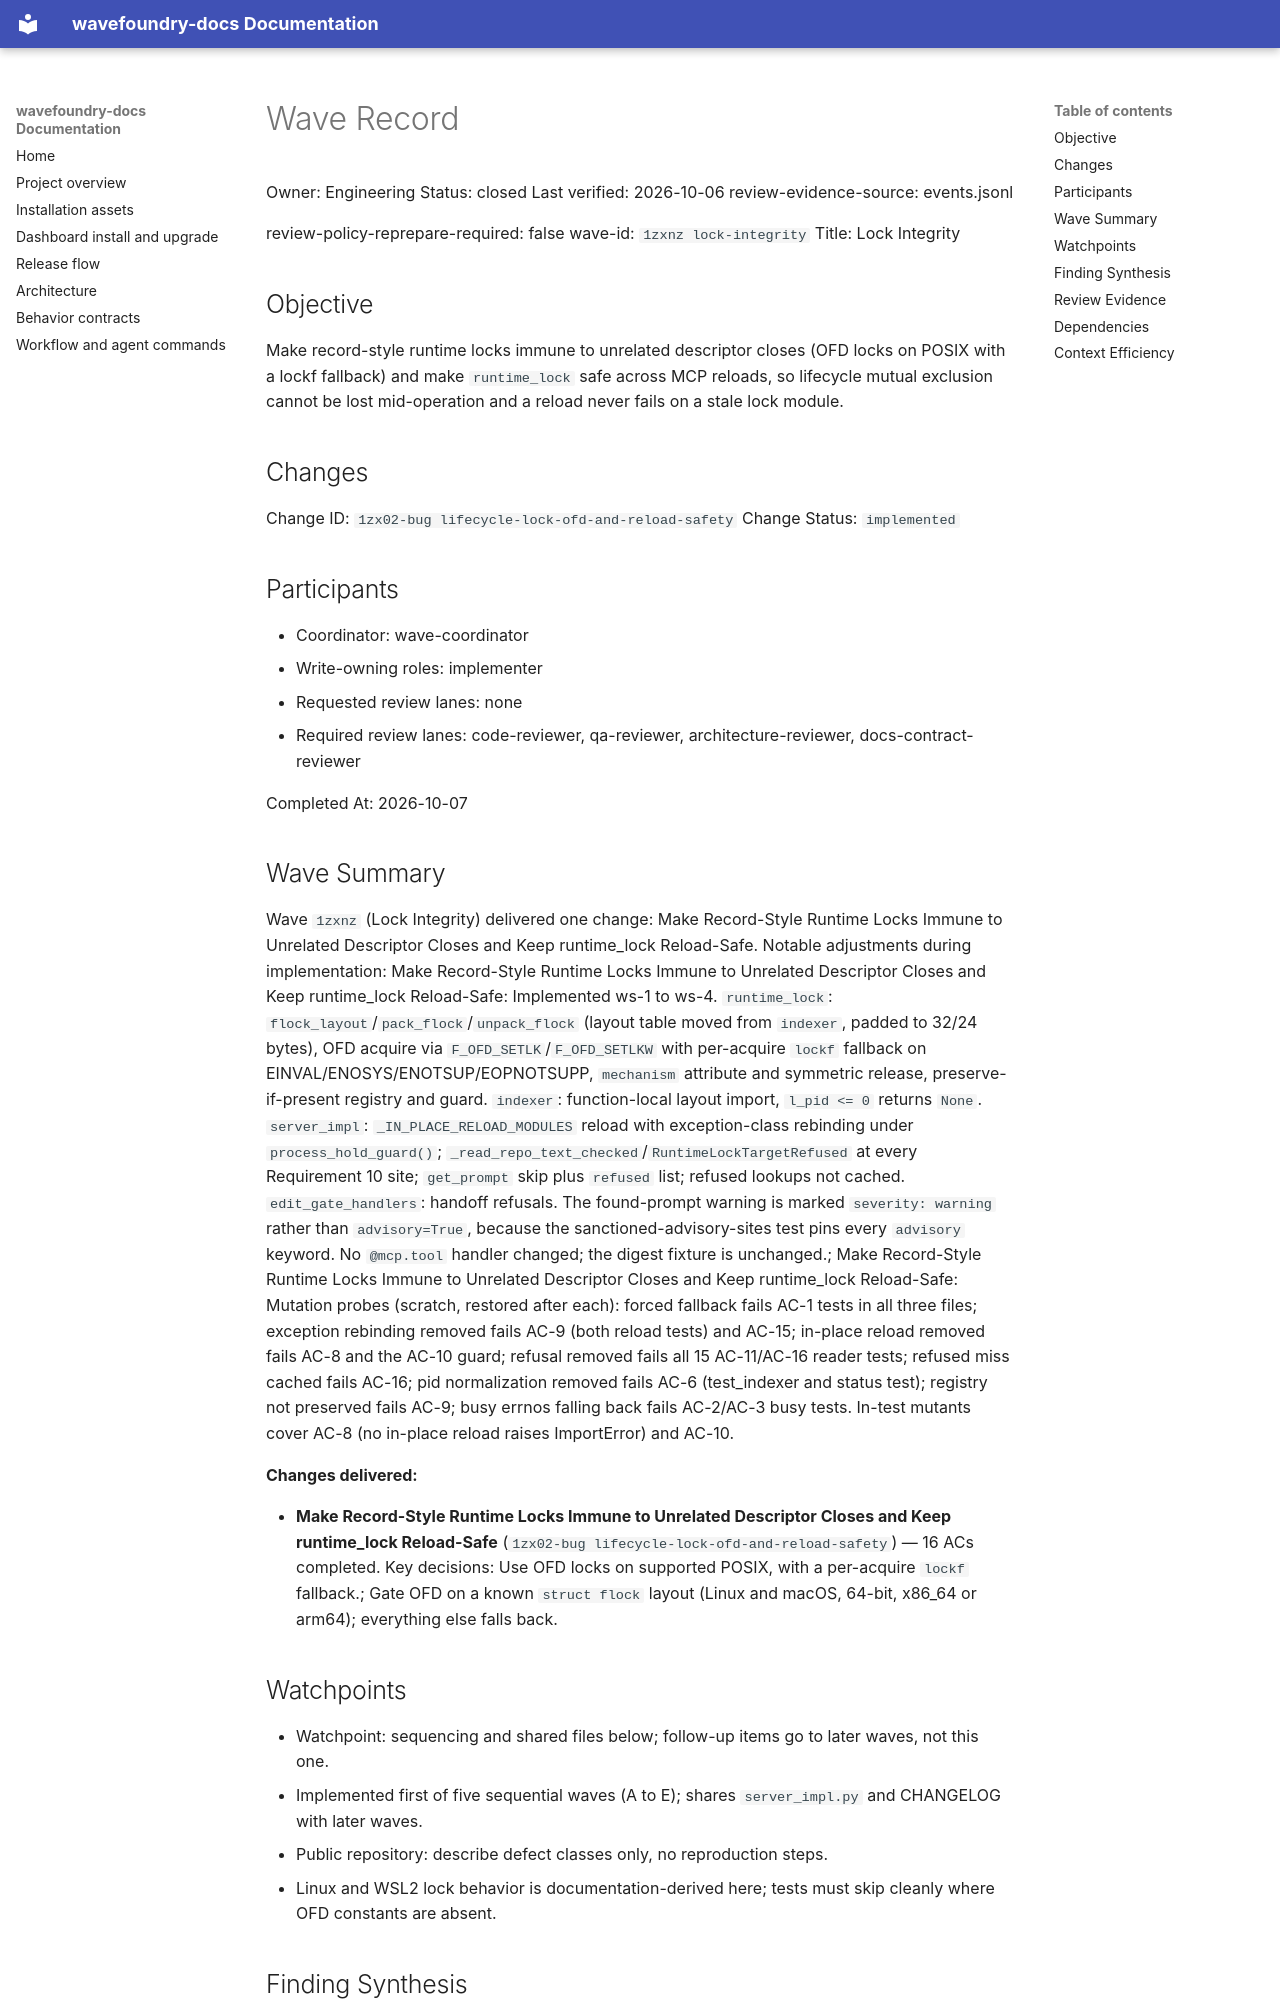

repository: coryhacking/wavefoundry · page: waves/1zxnz lock-integrity/wave/index.html · generator: mkdocs

# Wave Record

Owner: Engineering
Status: closed
Last verified: 2026-10-06
review-evidence-source: events.jsonl

review-policy-reprepare-required: false
wave-id: `1zxnz lock-integrity`
Title: Lock Integrity

## Objective

Make record-style runtime locks immune to unrelated descriptor closes (OFD locks on POSIX with a lockf fallback) and make `runtime_lock` safe across MCP reloads, so lifecycle mutual exclusion cannot be lost mid-operation and a reload never fails on a stale lock module.

## Changes

Change ID: `1zx02-bug lifecycle-lock-ofd-and-reload-safety`
Change Status: `implemented`

## Participants

- Coordinator: wave-coordinator
- Write-owning roles: implementer
- Requested review lanes: none
- Required review lanes: code-reviewer, qa-reviewer, architecture-reviewer, docs-contract-reviewer

Completed At: 2026-10-07

## Wave Summary

Wave `1zxnz` (Lock Integrity) delivered one change: Make Record-Style Runtime Locks Immune to Unrelated Descriptor Closes and Keep runtime_lock Reload-Safe. Notable adjustments during implementation: Make Record-Style Runtime Locks Immune to Unrelated Descriptor Closes and Keep runtime_lock Reload-Safe: Implemented ws-1 to ws-4. `runtime_lock`: `flock_layout`/`pack_flock`/`unpack_flock` (layout table moved from `indexer`, padded to 32/24 bytes), OFD acquire via `F_OFD_SETLK`/`F_OFD_SETLKW` with per-acquire `lockf` fallback on EINVAL/ENOSYS/ENOTSUP/EOPNOTSUPP, `mechanism` attribute and symmetric release, preserve-if-present registry and guard. `indexer`: function-local layout import, `l_pid <= 0` returns `None`. `server_impl`: `_IN_PLACE_RELOAD_MODULES` reload with exception-class rebinding under `process_hold_guard()`; `_read_repo_text_checked`/`RuntimeLockTargetRefused` at every Requirement 10 site; `get_prompt` skip plus `refused` list; refused lookups not cached. `edit_gate_handlers`: handoff refusals. The found-prompt warning is marked `severity: warning` rather than `advisory=True`, because the sanctioned-advisory-sites test pins every `advisory` keyword. No `@mcp.tool` handler changed; the digest fixture is unchanged.; Make Record-Style Runtime Locks Immune to Unrelated Descriptor Closes and Keep runtime_lock Reload-Safe: Mutation probes (scratch, restored after each): forced fallback fails AC-1 tests in all three files; exception rebinding removed fails AC-9 (both reload tests) and AC-15; in-place reload removed fails AC-8 and the AC-10 guard; refusal removed fails all 15 AC-11/AC-16 reader tests; refused miss cached fails AC-16; pid normalization removed fails AC-6 (test_indexer and status test); registry not preserved fails AC-9; busy errnos falling back fails AC-2/AC-3 busy tests. In-test mutants cover AC-8 (no in-place reload raises ImportError) and AC-10.

**Changes delivered:**

- **Make Record-Style Runtime Locks Immune to Unrelated Descriptor Closes and Keep runtime_lock Reload-Safe** (`1zx02-bug lifecycle-lock-ofd-and-reload-safety`) — 16 ACs completed. Key decisions: Use OFD locks on supported POSIX, with a per-acquire `lockf` fallback.; Gate OFD on a known `struct flock` layout (Linux and macOS, 64-bit, x86_64 or arm64); everything else falls back.
## Watchpoints

- Watchpoint: sequencing and shared files below; follow-up items go to later waves, not this one.
- Implemented first of five sequential waves (A to E); shares `server_impl.py` and CHANGELOG with later waves.
- Public repository: describe defect classes only, no reproduction steps.
- Linux and WSL2 lock behavior is documentation-derived here; tests must skip cleanly where OFD constants are absent.

## Finding Synthesis

<!-- wave:finding-synthesis begin -->
| Current finding | Disposition | Open block | Repair | Approval recheck |
| --- | --- | --- | --- | --- |
| DEL-1 | do_now | no | pending | — |
| DEL-2 | do_now | no | pending | — |

*Machine review state — 2 findings; current: do_now 2, maybe_later 0, dont_do_later 0, not_issue 0*
<!-- wave:finding-synthesis end -->
